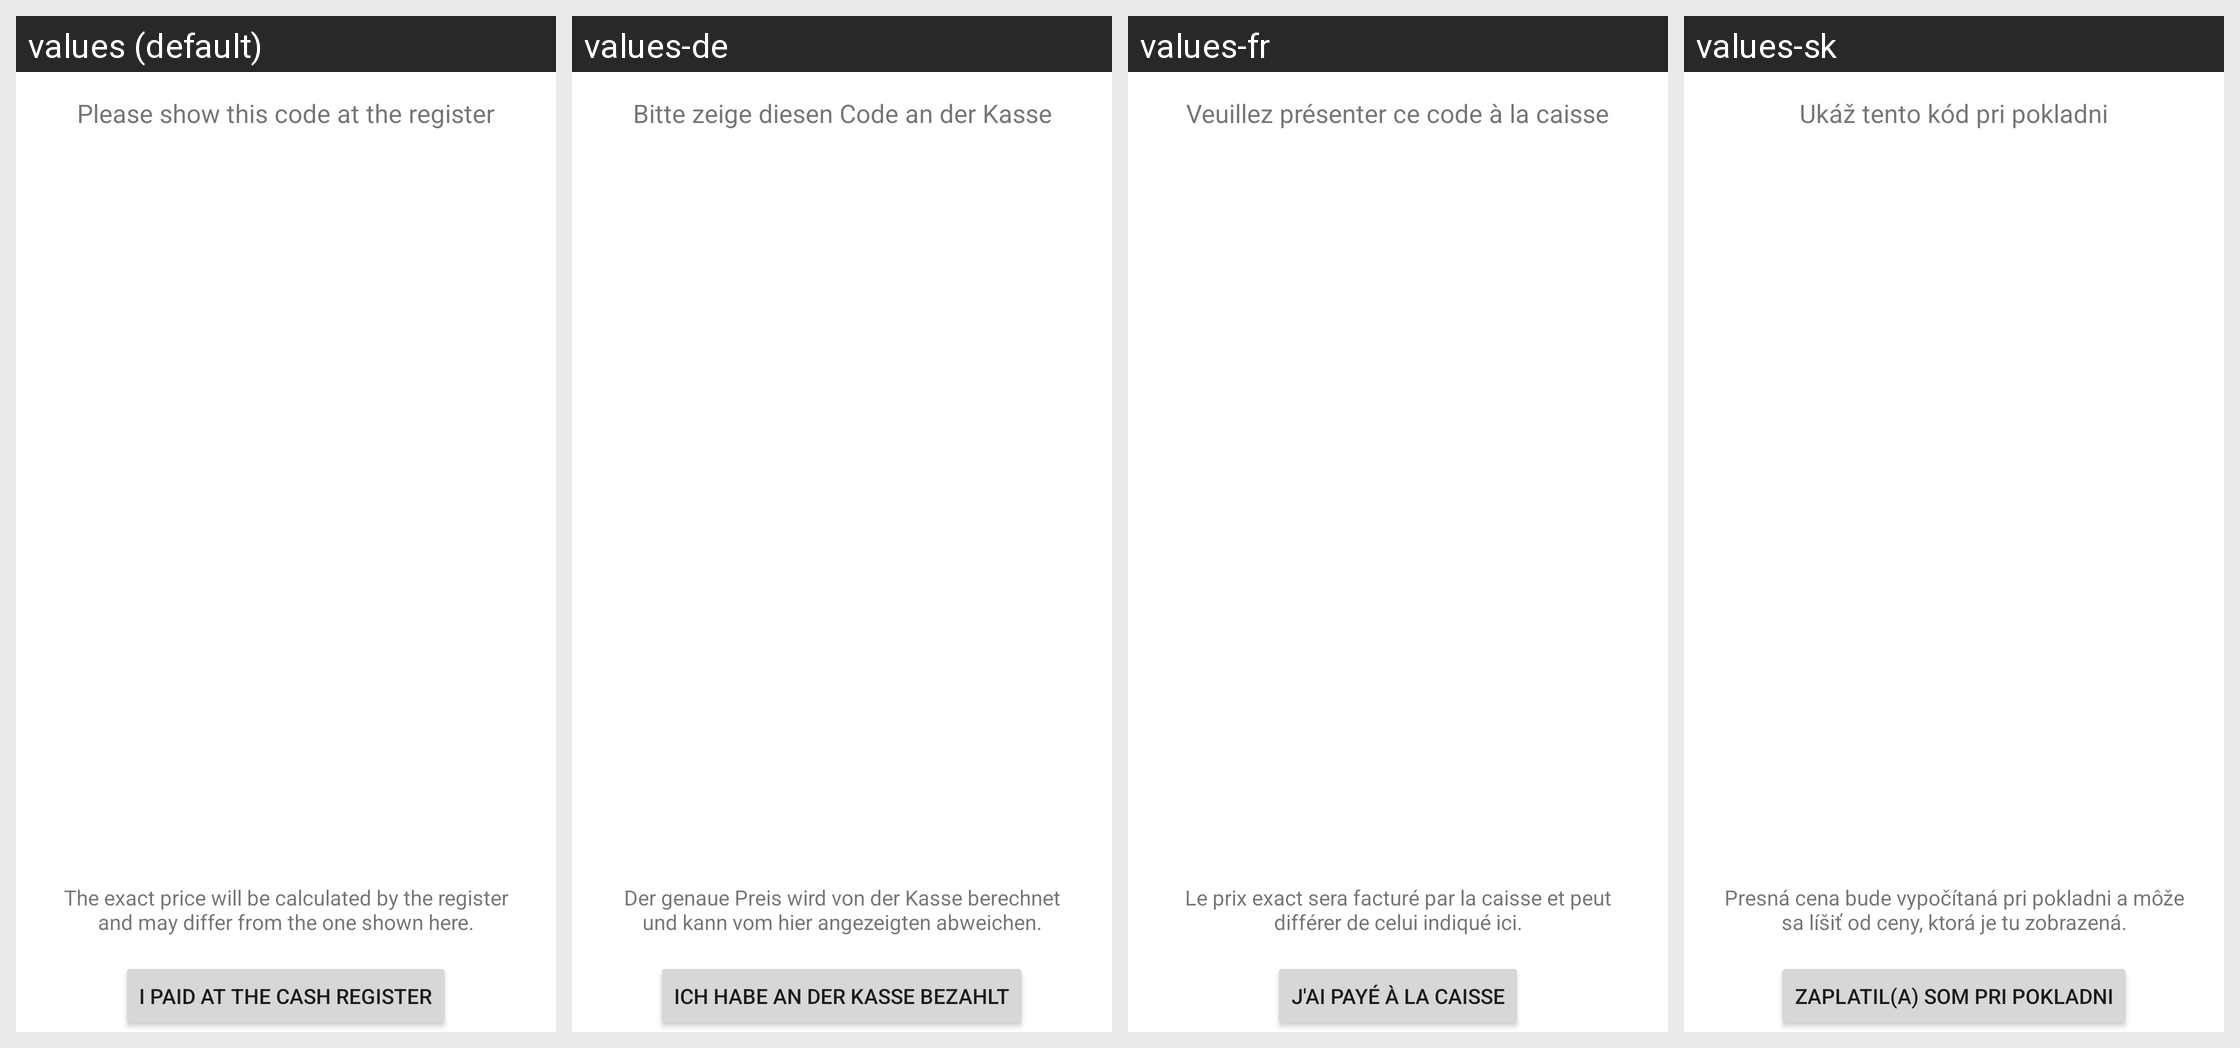

The same Android screen rendered under several of its app's locales, left to right. List the strings drawn on it with the default value and each locale's translation.
Android screen res/layout/view_checkout_encodedcodes.xml rendered under 4 locales, left to right: values (default), values-de, values-fr, values-sk. Device: Nexus 5 (rendered at 1080×1920; each locale shown at half size, 540×960, under a caption strip naming it); theme Theme.MaterialComponents.DayNight.NoActionBar.
Other locales in the repository, not shown: values-en, values-fr-rCH, values-hu, values-it.
Strings drawn on this screen, with the default value and each locale's value (text and hints the layout hard-codes, and strings that could not be matched under every locale, appear in the picture but are not listed):

Snabble.QRCode.showThisCode
  values: Please show this code at the register
  values-de: Bitte zeige diesen Code an der Kasse
  values-fr: Veuillez présenter ce code à la caisse
  values-sk: Ukáž tento kód pri pokladni

Snabble.QRCode.priceMayDiffer
  values: The exact price will be calculated by the register and may differ from the one shown here.
  values-de: Der genaue Preis wird von der Kasse berechnet und kann vom hier angezeigten abweichen.
  values-fr: Le prix exact sera facturé par la caisse et peut différer de celui indiqué ici.
  values-sk: Presná cena bude vypočítaná pri pokladni a môže sa líšiť od ceny, ktorá je tu zobrazená.

Snabble.QRCode.didPay
  values: I paid at the cash register
  values-de: Ich habe an der Kasse bezahlt
  values-fr: J'ai payé à la caisse
  values-sk: Zaplatil(a) som pri pokladni
